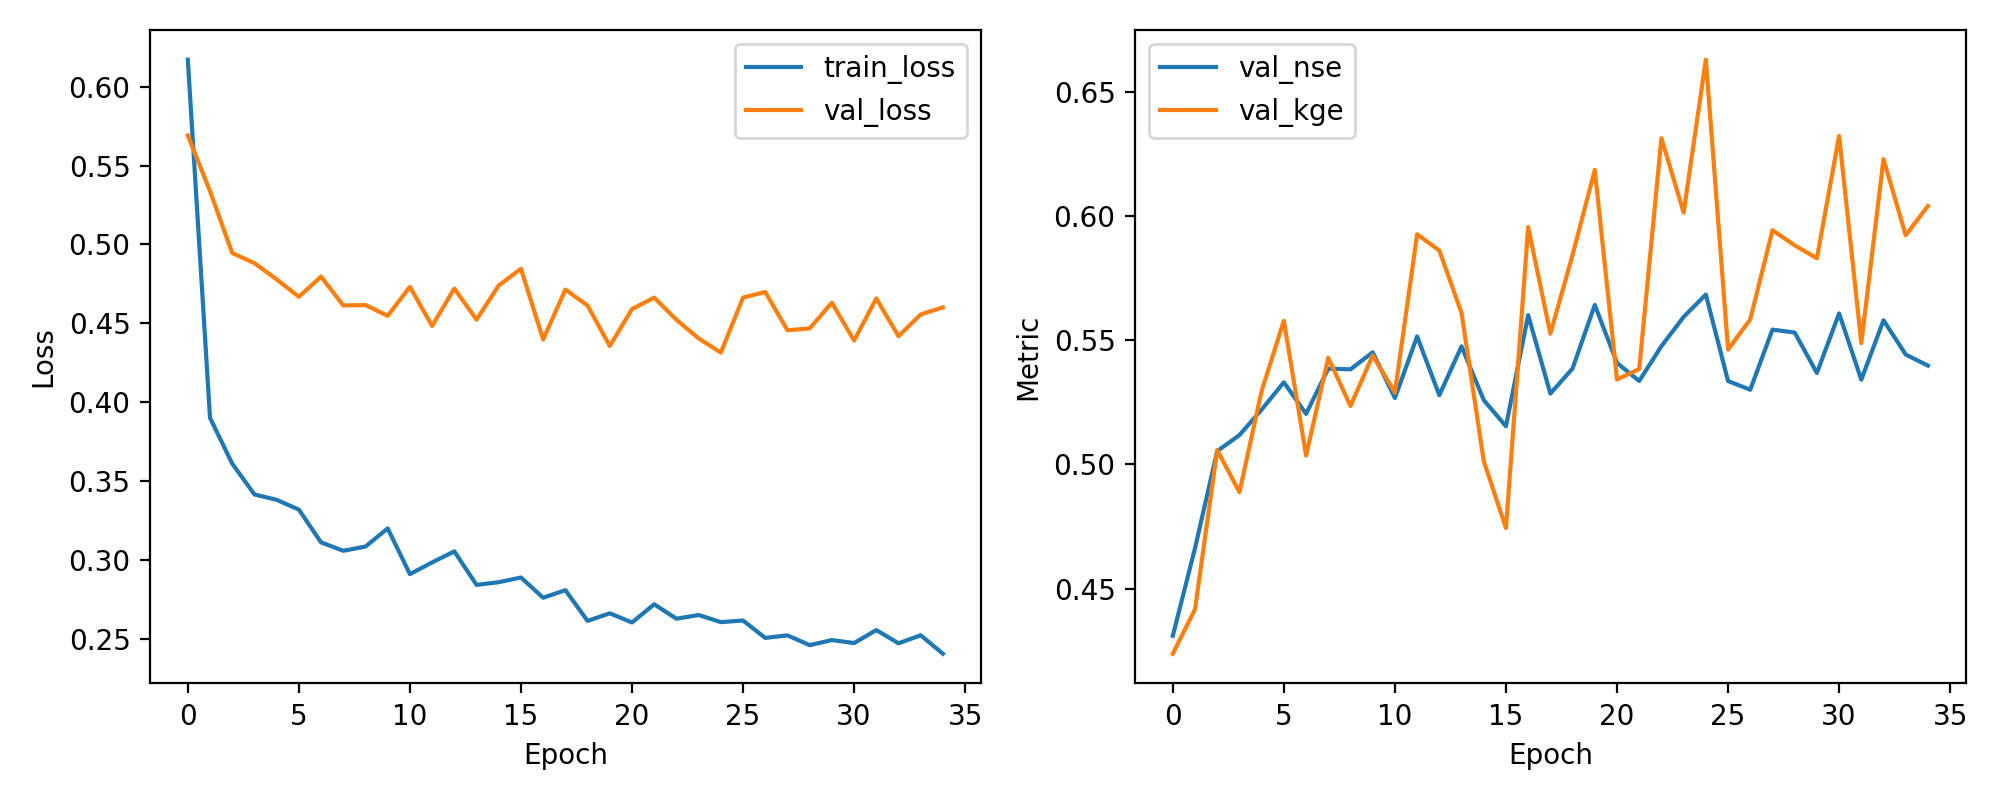

Data behind this chart, as committed beside it:
epoch, train_loss, val_loss, val_nse, val_kge
1, 0.617, 0.569, 0.431, 0.4237
2, 0.3903, 0.5337, 0.4663, 0.4416
3, 0.3613, 0.4946, 0.5054, 0.5058
4, 0.3418, 0.4882, 0.5118, 0.4888
5, 0.3384, 0.4779, 0.5221, 0.5296
6, 0.3322, 0.4669, 0.5331, 0.5579
7, 0.3114, 0.4796, 0.5204, 0.5036
8, 0.3061, 0.4614, 0.5386, 0.543
9, 0.3088, 0.4617, 0.5383, 0.5235
10, 0.3203, 0.4548, 0.5452, 0.5439
11, 0.2913, 0.4732, 0.5268, 0.5289
12, 0.2987, 0.4484, 0.5516, 0.5927
13, 0.3058, 0.4721, 0.5279, 0.5862
14, 0.2845, 0.4524, 0.5476, 0.561
15, 0.2862, 0.4741, 0.5259, 0.5014
16, 0.2892, 0.4846, 0.5154, 0.4744
17, 0.2764, 0.4398, 0.5602, 0.5956
18, 0.2812, 0.4715, 0.5285, 0.5527
19, 0.2617, 0.4613, 0.5387, 0.5844
20, 0.2665, 0.4357, 0.5643, 0.6186
21, 0.2607, 0.4591, 0.5409, 0.5342
22, 0.2722, 0.4664, 0.5336, 0.5385
23, 0.2631, 0.4524, 0.5476, 0.6314
24, 0.2655, 0.4406, 0.5594, 0.6015
25, 0.261, 0.4316, 0.5684, 0.6631
26, 0.262, 0.4664, 0.5336, 0.5463
27, 0.251, 0.4699, 0.5301, 0.5584
28, 0.2526, 0.4457, 0.5543, 0.5944
29, 0.2464, 0.4469, 0.5531, 0.5883
30, 0.2496, 0.4632, 0.5368, 0.5831
31, 0.2477, 0.4392, 0.5608, 0.6323
32, 0.2559, 0.4659, 0.5341, 0.5489
33, 0.2476, 0.4419, 0.5581, 0.623
34, 0.2526, 0.4557, 0.5443, 0.5923
35, 0.2409, 0.4602, 0.5398, 0.6041
